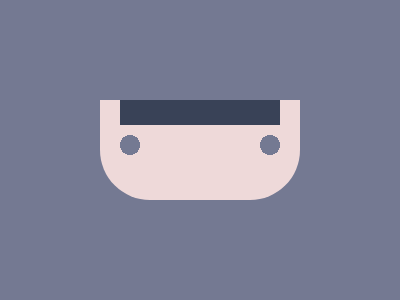

Write a web page that renders exactly this picture using CSS.

<!-- 100% match, 332 characters -->
<p><style>&{width:200;height:100;background:#EED9D9;border-radius:0 0 50px 50px;box-shadow:0 0 0 150px#747992;margin:100 100;body{width:160;height:25;background:#394257;margin:0 20;p{width:180;height:30;margin:0;position:absolute;top:130;left:115;background:radial-gradient(circle at 15px 15px,#747992 0 10px,#0000 0) 0 0/140px 30px
